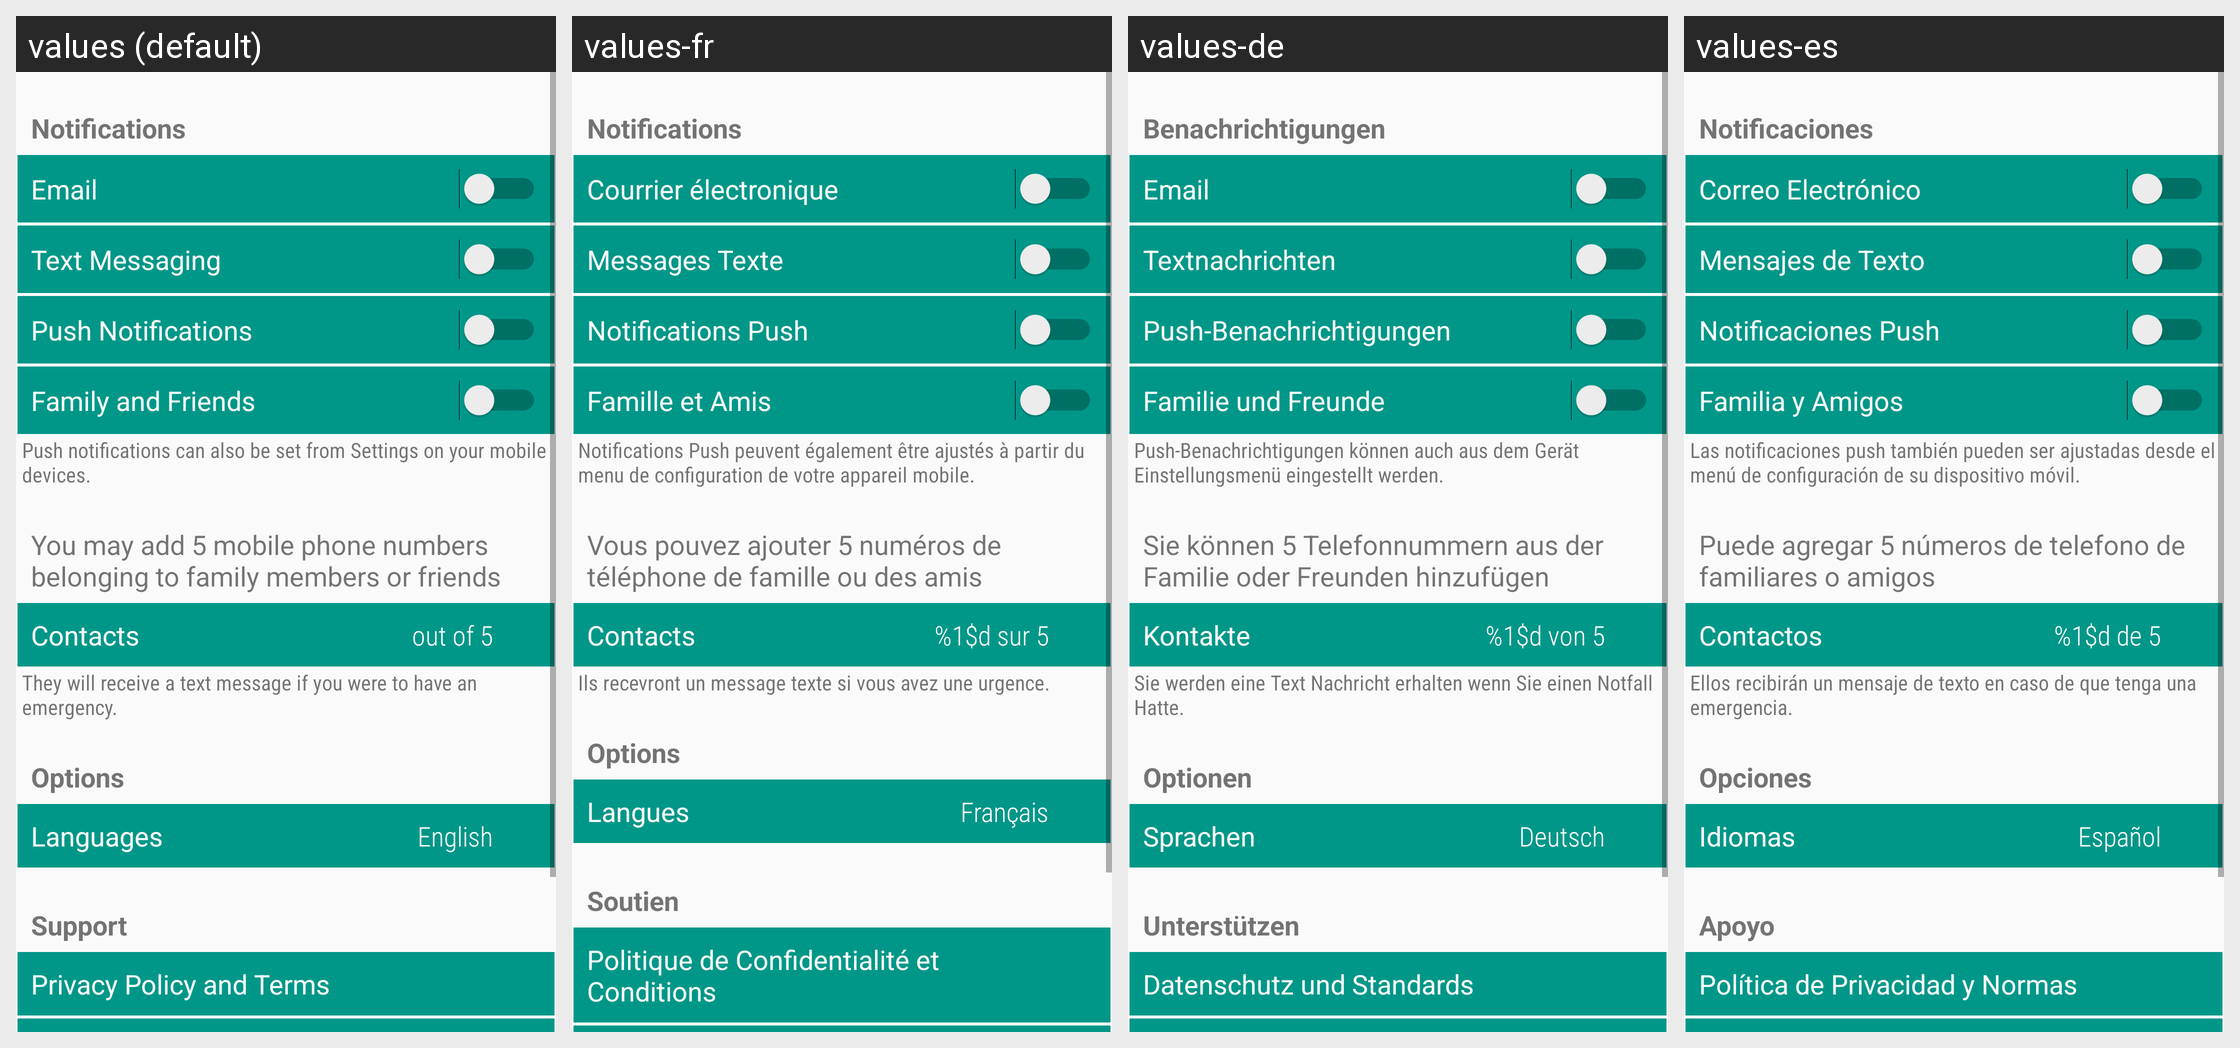

The same Android screen rendered under several of its app's locales, left to right. List the strings drawn on it with the default value and each locale's translation.
Android screen res/layout/fragment_settings.xml rendered under 4 locales, left to right: values (default), values-fr, values-de, values-es. Device: Nexus 5 (rendered at 1080×1920; each locale shown at half size, 540×960, under a caption strip naming it); theme GrunesLeitmotif.
Other locales in the repository, not shown: values-en, values-pt.
Strings drawn on this screen, with the default value and each locale's value (text and hints the layout hard-codes, and strings that could not be matched under every locale, appear in the picture but are not listed):

notificationheader
  values: Notifications
  values-fr: Notifications
  values-de: Benachrichtigungen
  values-es: Notificaciones

emaillabel
  values: Email
  values-fr: Courrier électronique
  values-de: Email
  values-es: Correo Electrónico

smslabel
  values: Text Messaging
  values-fr: Messages Texte
  values-de: Textnachrichten
  values-es: Mensajes de Texto

pushlabel
  values: Push Notifications
  values-fr: Notifications Push
  values-de: Push-Benachrichtigungen
  values-es: Notificaciones Push

fflabel
  values: Family and Friends
  values-fr: Famille et Amis
  values-de: Familie und Freunde
  values-es: Familia y Amigos

notificationfooter
  values: Push notifications can also be set from Settings on your mobile devices.
  values-fr: Notifications Push peuvent également être ajustés à partir du menu de configuration de votre appareil mobile.
  values-de: Push-Benachrichtigungen können auch aus dem Gerät Einstellungsmenü eingestellt werden.
  values-es: Las notificaciones push también pueden ser ajustadas desde el menú de configuración de su dispositivo móvil.

familyheader
  values: You may add 5 mobile phone numbers belonging to family members or friends
  values-fr: Vous pouvez ajouter 5 numéros de téléphone de famille ou des amis
  values-de: Sie können 5 Telefonnummern aus der Familie oder Freunden hinzufügen
  values-es: Puede agregar 5 números de telefono de familiares o amigos

contactlabel
  values: Contacts
  values-fr: Contacts
  values-de: Kontakte
  values-es: Contactos

contactcountlabel
  values: out of 5
  values-fr: %1$d sur 5
  values-de: %1$d von 5
  values-es: %1$d de 5

familyfooter
  values: They will receive a text message if you were to have an emergency.
  values-fr: Ils recevront un message texte si vous avez une urgence.
  values-de: Sie werden eine Text Nachricht erhalten wenn Sie einen Notfall Hatte.
  values-es: Ellos recibirán un mensaje de texto en caso de que tenga una emergencia.

languageheader
  values: Options
  values-fr: Options
  values-de: Optionen
  values-es: Opciones

langlabel
  values: Languages
  values-fr: Langues
  values-de: Sprachen
  values-es: Idiomas

languagelabel
  values: English
  values-fr: Français
  values-de: Deutsch
  values-es: Español

supportheader
  values: Support
  values-fr: Soutien
  values-de: Unterstützen
  values-es: Apoyo

privacylabel
  values: Privacy Policy and Terms
  values-fr: Politique de Confidentialité et Conditions
  values-de: Datenschutz und Standards
  values-es: Política de Privacidad y Normas
